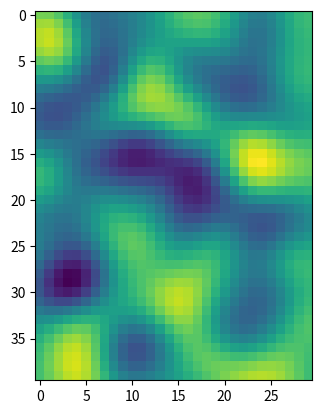
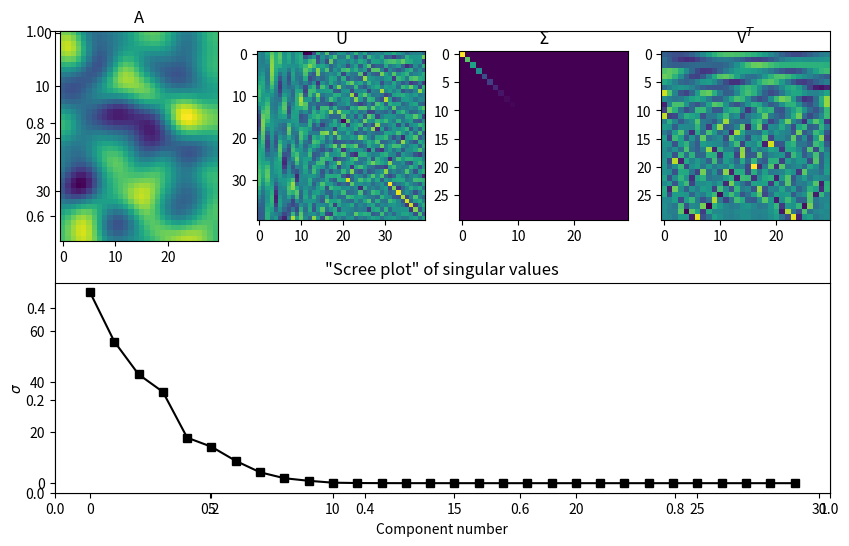
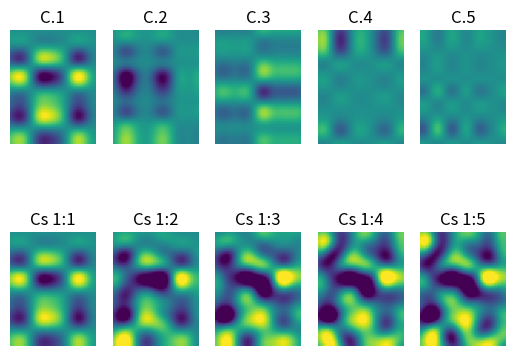
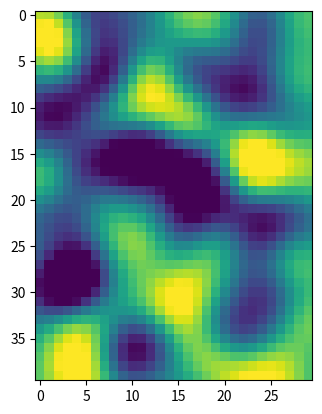

These charts were generated, in order, by the following Python code:
import numpy as np
import matplotlib.pyplot as plt
from sympy import *
import scipy.fftpack
from scipy import stats
import random
from scipy.signal import hilbert
from scipy import interpolate

from mpl_toolkits.mplot3d import Axes3D

# matrix sizes
m = 40
n = 30

# define a 2D Gaussian for smoothing
k = int( (m+n)/4 )
xx = np.linspace(-3,3,k)
[X,Y] = np.meshgrid(xx,xx)
g2d = np.exp(-(X**2 + Y**2) / (k/8))

# matrix
A = scipy.signal.convolve2d(np.random.randn(m,n),g2d,'same')

plt.imshow(A)
plt.show()

# SVD (remember that V comes out transposed)
U,S,V = np.linalg.svd(A)


# show the constituent matrices
fig = plt.subplots(1,figsize=(10,6))

plt.subplot(241)
plt.imshow(A)
plt.title('A')

plt.subplot(242)
plt.imshow(U)
plt.title('U')

plt.subplot(243)
plt.imshow(np.diag(S))
plt.title('$\Sigma$')

plt.subplot(244)
plt.imshow(V)
plt.title('V$^T$')

plt.subplot(212)
plt.plot(S,'ks-')
plt.xlabel('Component number')
plt.ylabel('$\sigma$')
plt.title('"Scree plot" of singular values')

plt.show()


rank1mats = np.zeros((5,m,n))

for i in range(0,5):
    
    # create rank1 matrix
    rank1mats[i,:,:] = np.outer( U[:,i]*S[i],V[i,:] )
    
    plt.subplot2grid((2,5),(0,i))
    plt.imshow(rank1mats[i,:,:],vmin=-5,vmax=5)
    plt.axis('off')
    plt.title('C.%d' %(i+1))
    
    plt.subplot2grid((2,5),(1,i))
    imdat = np.sum(rank1mats[:i+1,:,:],axis=0)
    plt.imshow(imdat,vmin=-5,vmax=5)
    plt.axis('off')
    plt.title('Cs 1:%d' %(i+1))

plt.show()

# then show the original
plt.imshow(A,vmin=-5,vmax=5)
plt.show()
